Labelled photos from "beans_data", an image-classification folder in GarsonWw/resnet-garson. The possible labels are: no pod, pod.

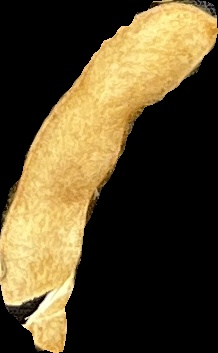
Label: pod

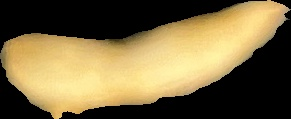
Label: pod

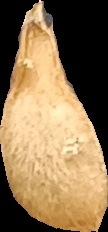
Label: pod

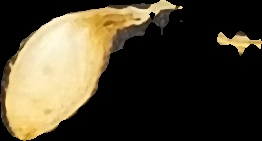
Label: pod

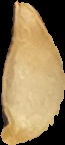
Label: pod

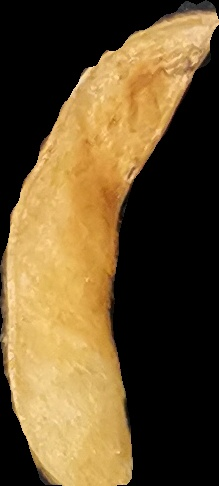
Label: pod
